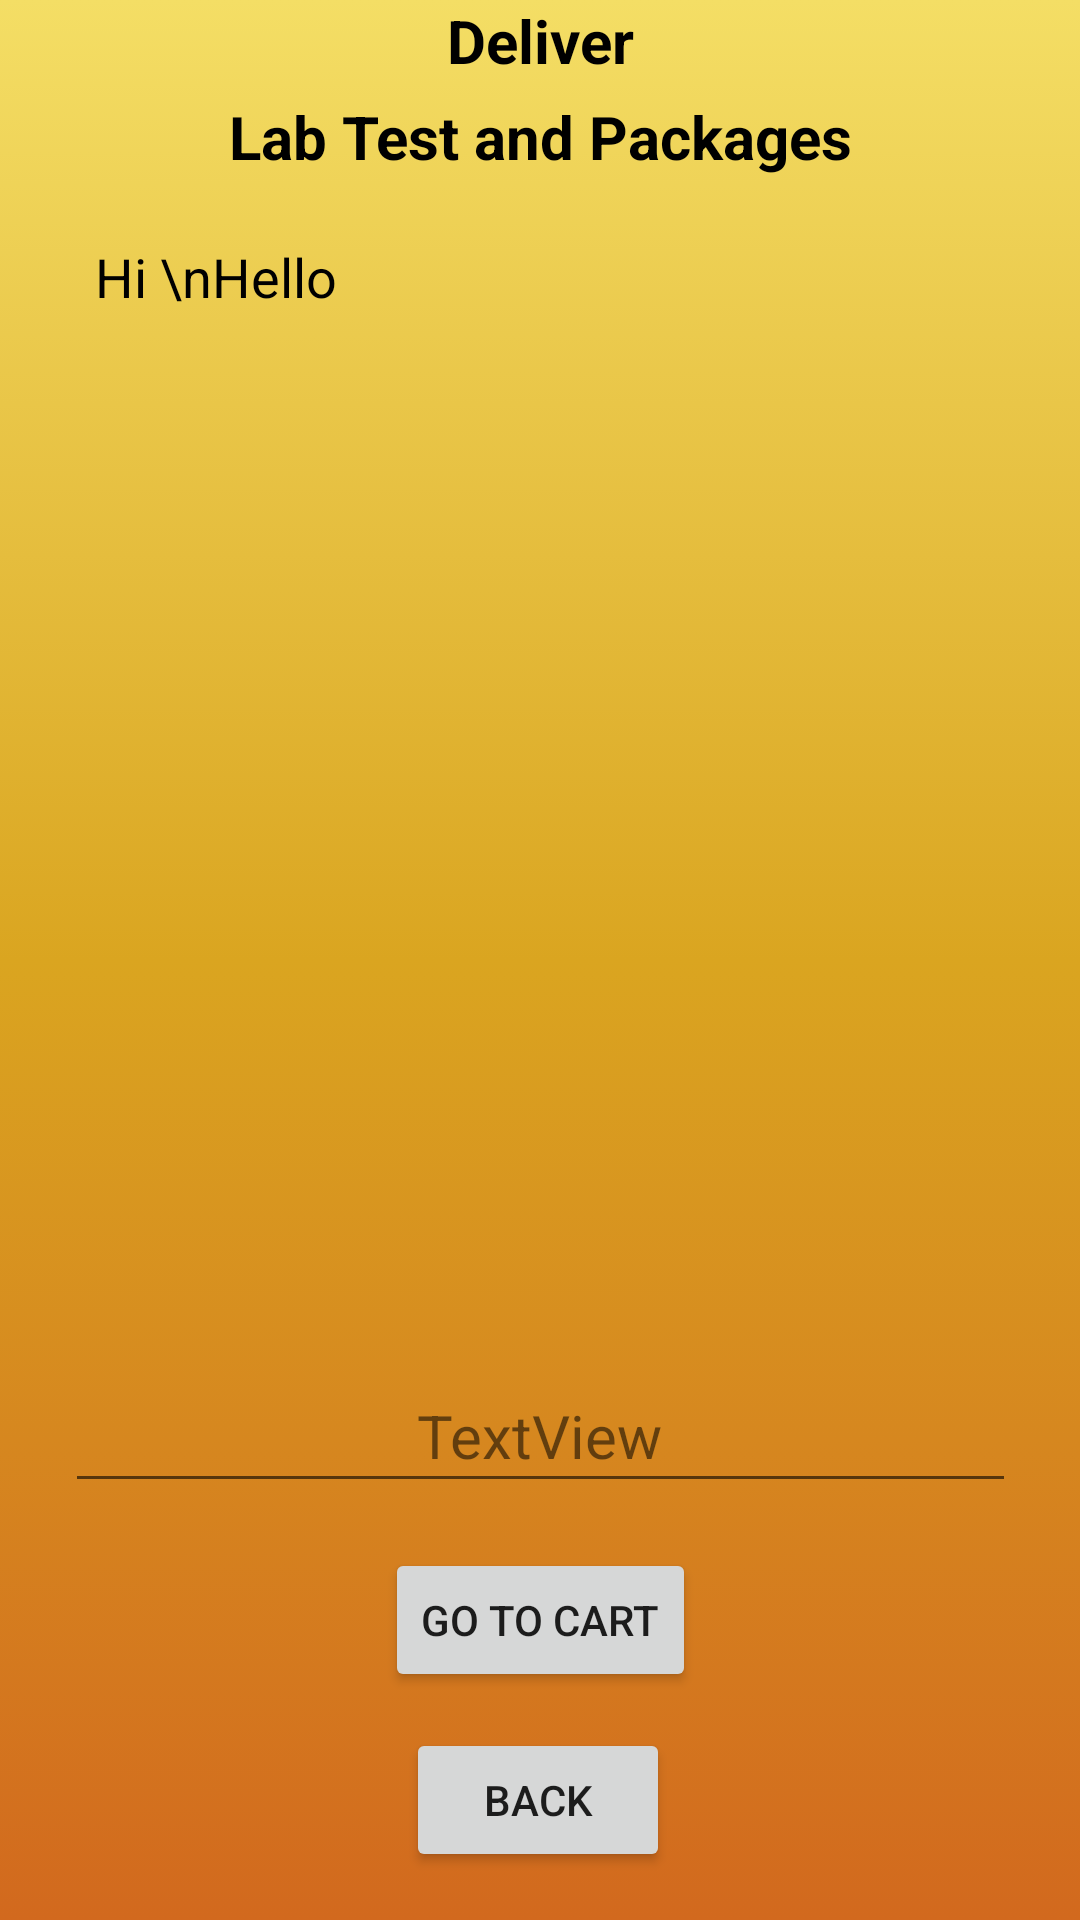

The Android layout XML behind this screen, and the referenced resources:
<!-- AndroidManifest.xml: application theme Theme.CourseWork -->
<!-- res/layout/activity_buy_medicine_details.xml -->
<?xml version="1.0" encoding="utf-8"?>
<androidx.constraintlayout.widget.ConstraintLayout xmlns:android="http://schemas.android.com/apk/res/android"
    xmlns:app="http://schemas.android.com/apk/res-auto"
    xmlns:tools="http://schemas.android.com/tools"
    android:layout_width="match_parent"
    android:layout_height="match_parent"
    tools:context=".BuyMedicineDetailsActivity"
    android:background="@drawable/home_background">
    <TextView
        android:id="@+id/textViewBMDTitle"
        android:layout_width="wrap_content"
        android:layout_height="wrap_content"
        android:text="Deliver"
        android:textColor="@color/black"
        android:textSize="20sp"
        android:textStyle="bold"
        app:layout_constraintBaseline_toTopOf="parent"
        app:layout_constraintEnd_toEndOf="parent"
        app:layout_constraintStart_toStartOf="parent"
        app:layout_constraintTop_toTopOf="parent"
        app:layout_constraintVertical_bias="0.01999998"/>

    <TextView
        android:id="@+id/textViewBMDPackageName"
        android:layout_width="wrap_content"
        android:layout_height="wrap_content"
        android:layout_marginTop="32dp"
        android:text="Lab Test and Packages"
        android:textColor="@color/black"
        android:textSize="20sp"
        android:textStyle="bold"
        app:layout_constraintBaseline_toTopOf="parent"
        app:layout_constraintEnd_toEndOf="parent"
        app:layout_constraintStart_toStartOf="parent"
        app:layout_constraintTop_toTopOf="parent" />

    <EditText
        android:id="@+id/editTextBMDMultiLine"
        android:layout_width="317dp"
        android:layout_height="431dp"
        android:layout_margin="70dp"
        android:layout_marginStart="16dp"
        android:layout_marginTop="68dp"
        android:layout_marginEnd="16dp"
        android:gravity="start|top"
        android:padding="10dp"
        android:text="Hi \nHello"
        android:textColor="@color/black"
        app:layout_constraintBaseline_toBottomOf="@id/textViewBMDTitle"
        app:layout_constraintBaseline_toTopOf="parent"
        app:layout_constraintEnd_toEndOf="parent"
        app:layout_constraintStart_toStartOf="parent"
        app:layout_constraintTop_toTopOf="@+id/textViewBMDTitle" />

    <Button
        android:id="@+id/buttonBMDBack"
        android:layout_width="wrap_content"
        android:layout_height="wrap_content"
        android:layout_marginBottom="16dp"
        android:text="BACK"
        app:layout_constraintBottom_toBottomOf="parent"
        app:layout_constraintEnd_toEndOf="parent"
        app:layout_constraintHorizontal_bias="0.498"
        app:layout_constraintStart_toStartOf="parent"
        tools:layout_constraintVertical_bias="0.69" />

    <Button
        android:id="@+id/buttonBMDGoToCart"
        android:layout_width="wrap_content"
        android:layout_height="wrap_content"
        android:layout_marginBottom="76dp"
        android:text="Go To Cart"
        app:layout_constraintBottom_toBottomOf="parent"
        app:layout_constraintEnd_toEndOf="parent"
        app:layout_constraintStart_toStartOf="parent"
        tools:layout_constraintVertical_bias="0.69" />

    <TextView
        android:id="@+id/textViewBMDTotalCost"
        android:layout_width="wrap_content"
        android:layout_height="wrap_content"
        android:layout_marginBottom="148dp"
        android:text="TextView"
        android:textSize="20sp"
        app:layout_constraintBottom_toBottomOf="parent"
        app:layout_constraintEnd_toEndOf="parent"
        app:layout_constraintStart_toStartOf="parent"
        tools:ignore="MissingConstraints" />

</androidx.constraintlayout.widget.ConstraintLayout>
<!-- resources referenced by this layout -->
<resources>
  <color name="black">#FF000000</color>
  <!-- drawable home_background (drawable) -->
  <?xml version="1.0" encoding="utf-8"?>
  <selector xmlns:android="http://schemas.android.com/apk/res/android">
      <item>
          <shape>
              <gradient android:startColor="#f4de65" android:centerColor="#DAA520" android:endColor="#D2691E" android:angle="-45"/>
          </shape>
      </item>
  </selector>
  <style name="Theme.CourseWork" parent="Theme.MaterialComponents.DayNight.DarkActionBar">
          
          <item name="colorPrimary">@color/purple_500</item>
          <item name="colorPrimaryVariant">@color/purple_700</item>
          <item name="colorOnPrimary">@color/white</item>
          
          <item name="colorSecondary">@color/teal_200</item>
          <item name="colorSecondaryVariant">@color/teal_700</item>
          <item name="colorOnSecondary">@color/black</item>
          
          <item name="android:statusBarColor">?attr/colorPrimaryVariant</item>
          
  
      </style>
  <color name="purple_500">#FF6200EE</color>
  <color name="purple_700">#FF3700B3</color>
  <color name="white">#FFFFFFFF</color>
  <color name="teal_200">#FF03DAC5</color>
  <color name="teal_700">#FF018786</color>
</resources>
